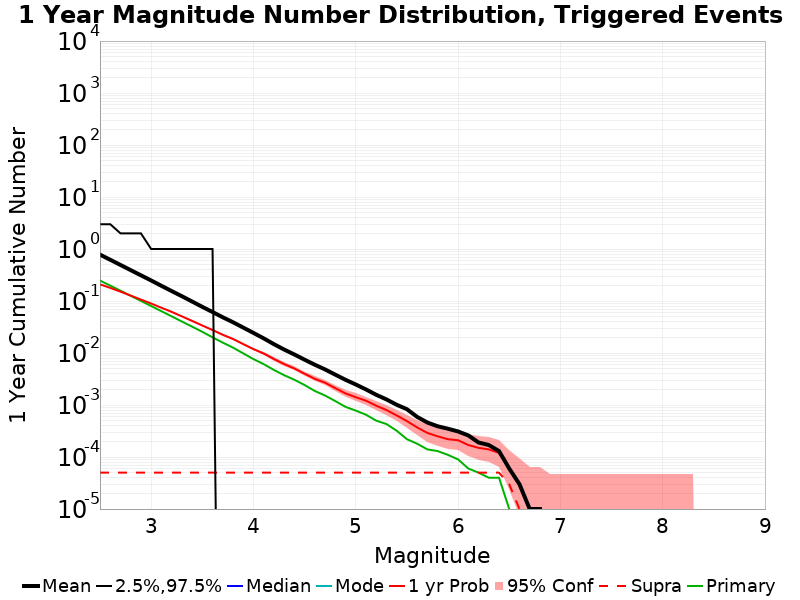

Data behind this chart, as committed beside it:
Mag, Mean, 2.5 %ile, 97.5 %ile, Median, Mode, 1 yr Probability, 1 yr Supra-Seis Prob, Primary Aftershocks Mean
2.5, 0.7792, 0.0, 3.0, 0.0, 0.0, 0.2088, 5.0E-5, 0.2469
2.6, 0.6209, 0.0, 3.0, 0.0, 0.0, 0.1789, 5.0E-5, 0.1977
2.7, 0.4937, 0.0, 2.0, 0.0, 0.0, 0.1512, 5.0E-5, 0.1579
2.8, 0.3923, 0.0, 2.0, 0.0, 0.0, 0.1271, 5.0E-5, 0.1257
2.9, 0.3118, 0.0, 2.0, 0.0, 0.0, 0.1066, 5.0E-5, 0.1004
3.0, 0.248, 0.0, 1.0, 0.0, 0.0, 0.08943, 5.0E-5, 0.08005
3.1, 0.196, 0.0, 1.0, 0.0, 0.0, 0.07419, 5.0E-5, 0.0637
3.2, 0.1554, 0.0, 1.0, 0.0, 0.0, 0.06173, 5.0E-5, 0.0507
3.3, 0.1237, 0.0, 1.0, 0.0, 0.0, 0.05067, 5.0E-5, 0.04032
3.4, 0.09774, 0.0, 1.0, 0.0, 0.0, 0.04151, 5.0E-5, 0.03215
3.5, 0.07718, 0.0, 1.0, 0.0, 0.0, 0.03377, 5.0E-5, 0.02553
3.6, 0.06141, 0.0, 1.0, 0.0, 0.0, 0.02761, 5.0E-5, 0.02002
3.7, 0.04862, 0.0, 0.0, 0.0, 0.0, 0.02242, 5.0E-5, 0.01584
3.8, 0.03903, 0.0, 0.0, 0.0, 0.0, 0.01862, 5.0E-5, 0.0127
3.9, 0.03083, 0.0, 0.0, 0.0, 0.0, 0.01483, 5.0E-5, 0.00984
4.0, 0.02431, 0.0, 0.0, 0.0, 0.0, 0.01188, 5.0E-5, 0.00763
4.1, 0.01913, 0.0, 0.0, 0.0, 0.0, 0.00977, 5.0E-5, 0.00611
4.2, 0.01478, 0.0, 0.0, 0.0, 0.0, 0.00766, 5.0E-5, 0.00472
4.3, 0.01164, 0.0, 0.0, 0.0, 0.0, 0.00612, 5.0E-5, 0.00374
4.4, 0.00936, 0.0, 0.0, 0.0, 0.0, 0.00504, 5.0E-5, 0.00306
4.5, 0.00743, 0.0, 0.0, 0.0, 0.0, 0.00399, 5.0E-5, 0.00242
4.6, 0.00594, 0.0, 0.0, 0.0, 0.0, 0.00318, 5.0E-5, 0.00186
4.7, 0.00483, 0.0, 0.0, 0.0, 0.0, 0.00268, 5.0E-5, 0.00152
4.8, 0.00383, 0.0, 0.0, 0.0, 0.0, 0.00211, 5.0E-5, 0.00119
4.9, 0.00305, 0.0, 0.0, 0.0, 0.0, 0.00167, 5.0E-5, 9.2E-4
5.0, 0.00248, 0.0, 0.0, 0.0, 0.0, 0.00141, 5.0E-5, 7.8E-4
5.1, 0.00199, 0.0, 0.0, 0.0, 0.0, 0.00121, 5.0E-5, 6.5E-4
5.2, 0.00157, 0.0, 0.0, 0.0, 0.0, 9.7E-4, 5.0E-5, 5.0E-4
5.3, 0.00128, 0.0, 0.0, 0.0, 0.0, 8.0E-4, 5.0E-5, 4.3E-4
5.4, 0.00101, 0.0, 0.0, 0.0, 0.0, 6.3E-4, 5.0E-5, 3.2E-4
5.5, 8.3E-4, 0.0, 0.0, 0.0, 0.0, 4.9E-4, 5.0E-5, 2.2E-4
5.6, 5.9E-4, 0.0, 0.0, 0.0, 0.0, 3.7E-4, 5.0E-5, 1.8E-4
5.7, 4.6E-4, 0.0, 0.0, 0.0, 0.0, 2.9E-4, 5.0E-5, 1.4E-4
5.8, 3.9E-4, 0.0, 0.0, 0.0, 0.0, 2.5E-4, 5.0E-5, 1.3E-4
5.9, 3.5E-4, 0.0, 0.0, 0.0, 0.0, 2.2E-4, 5.0E-5, 1.1E-4
6.0, 3.1E-4, 0.0, 0.0, 0.0, 0.0, 2.1E-4, 5.0E-5, 9.0E-5
6.1, 2.6E-4, 0.0, 0.0, 0.0, 0.0, 1.7E-4, 5.0E-5, 6.0E-5
6.2, 1.9E-4, 0.0, 0.0, 0.0, 0.0, 1.5E-4, 5.0E-5, 5.0E-5
6.3, 1.7E-4, 0.0, 0.0, 0.0, 0.0, 1.4E-4, 5.0E-5, 4.0E-5
6.4, 1.3E-4, 0.0, 0.0, 0.0, 0.0, 1.2E-4, 5.0E-5, 4.0E-5
6.5, 6.0E-5, 0.0, 0.0, 0.0, 0.0, 6.0E-5, 3.0E-5, 1.0E-5
6.6, 3.0E-5, 0.0, 0.0, 0.0, 0.0, 3.0E-5, 1.0E-5, 0.0
6.7, 1.0E-5, 0.0, 0.0, 0.0, 0.0, 1.0E-5, 1.0E-5, 0.0
6.8, 1.0E-5, 0.0, 0.0, 0.0, 0.0, 1.0E-5, 1.0E-5, 0.0
6.9, 0.0, 0.0, 0.0, 0.0, 0.0, 0.0, 0.0, 0.0
7.0, 0.0, 0.0, 0.0, 0.0, 0.0, 0.0, 0.0, 0.0
7.1, 0.0, 0.0, 0.0, 0.0, 0.0, 0.0, 0.0, 0.0
7.2, 0.0, 0.0, 0.0, 0.0, 0.0, 0.0, 0.0, 0.0
7.3, 0.0, 0.0, 0.0, 0.0, 0.0, 0.0, 0.0, 0.0
7.4, 0.0, 0.0, 0.0, 0.0, 0.0, 0.0, 0.0, 0.0
7.5, 0.0, 0.0, 0.0, 0.0, 0.0, 0.0, 0.0, 0.0
7.6, 0.0, 0.0, 0.0, 0.0, 0.0, 0.0, 0.0, 0.0
7.7, 0.0, 0.0, 0.0, 0.0, 0.0, 0.0, 0.0, 0.0
7.8, 0.0, 0.0, 0.0, 0.0, 0.0, 0.0, 0.0, 0.0
7.9, 0.0, 0.0, 0.0, 0.0, 0.0, 0.0, 0.0, 0.0
8.0, 0.0, 0.0, 0.0, 0.0, 0.0, 0.0, 0.0, 0.0
8.1, 0.0, 0.0, 0.0, 0.0, 0.0, 0.0, 0.0, 0.0
8.2, 0.0, 0.0, 0.0, 0.0, 0.0, 0.0, 0.0, 0.0
8.3, 0.0, 0.0, 0.0, 0.0, 0.0, 0.0, 0.0, 0.0
8.4, 0.0, 0.0, 0.0, 0.0, 0.0, 0.0, 0.0, 0.0
... 6 more rows
